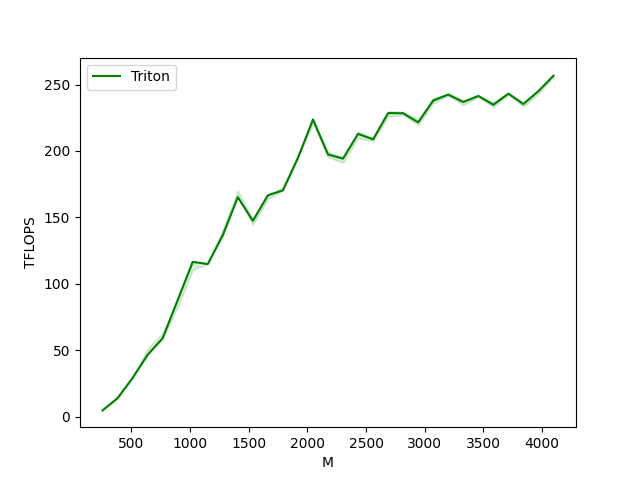

Data behind this chart, as committed beside it:
M, N, K, Triton
256, 256, 256, 4.681
384, 384, 384, 13.82
512, 512, 512, 29.13
640, 640, 640, 46.55
768, 768, 768, 58.98
896, 896, 896, 87.81
1024, 1024, 1024, 116.5
1152, 1152, 1152, 114.8
1280, 1280, 1280, 136.5
1408, 1408, 1408, 165.2
1536, 1536, 1536, 147.5
1664, 1664, 1664, 166.6
1792, 1792, 1792, 170.3
1920, 1920, 1920, 194.7
2048, 2048, 2048, 223.7
2176, 2176, 2176, 197.3
2304, 2304, 2304, 194.2
2432, 2432, 2432, 212.8
2560, 2560, 2560, 208.7
2688, 2688, 2688, 228.5
2816, 2816, 2816, 228.3
2944, 2944, 2944, 221.5
3072, 3072, 3072, 237.9
3200, 3200, 3200, 242.4
3328, 3328, 3328, 236.8
3456, 3456, 3456, 241.4
3584, 3584, 3584, 234.8
3712, 3712, 3712, 243.1
3840, 3840, 3840, 235.3
3968, 3968, 3968, 245
4096, 4096, 4096, 256.6
